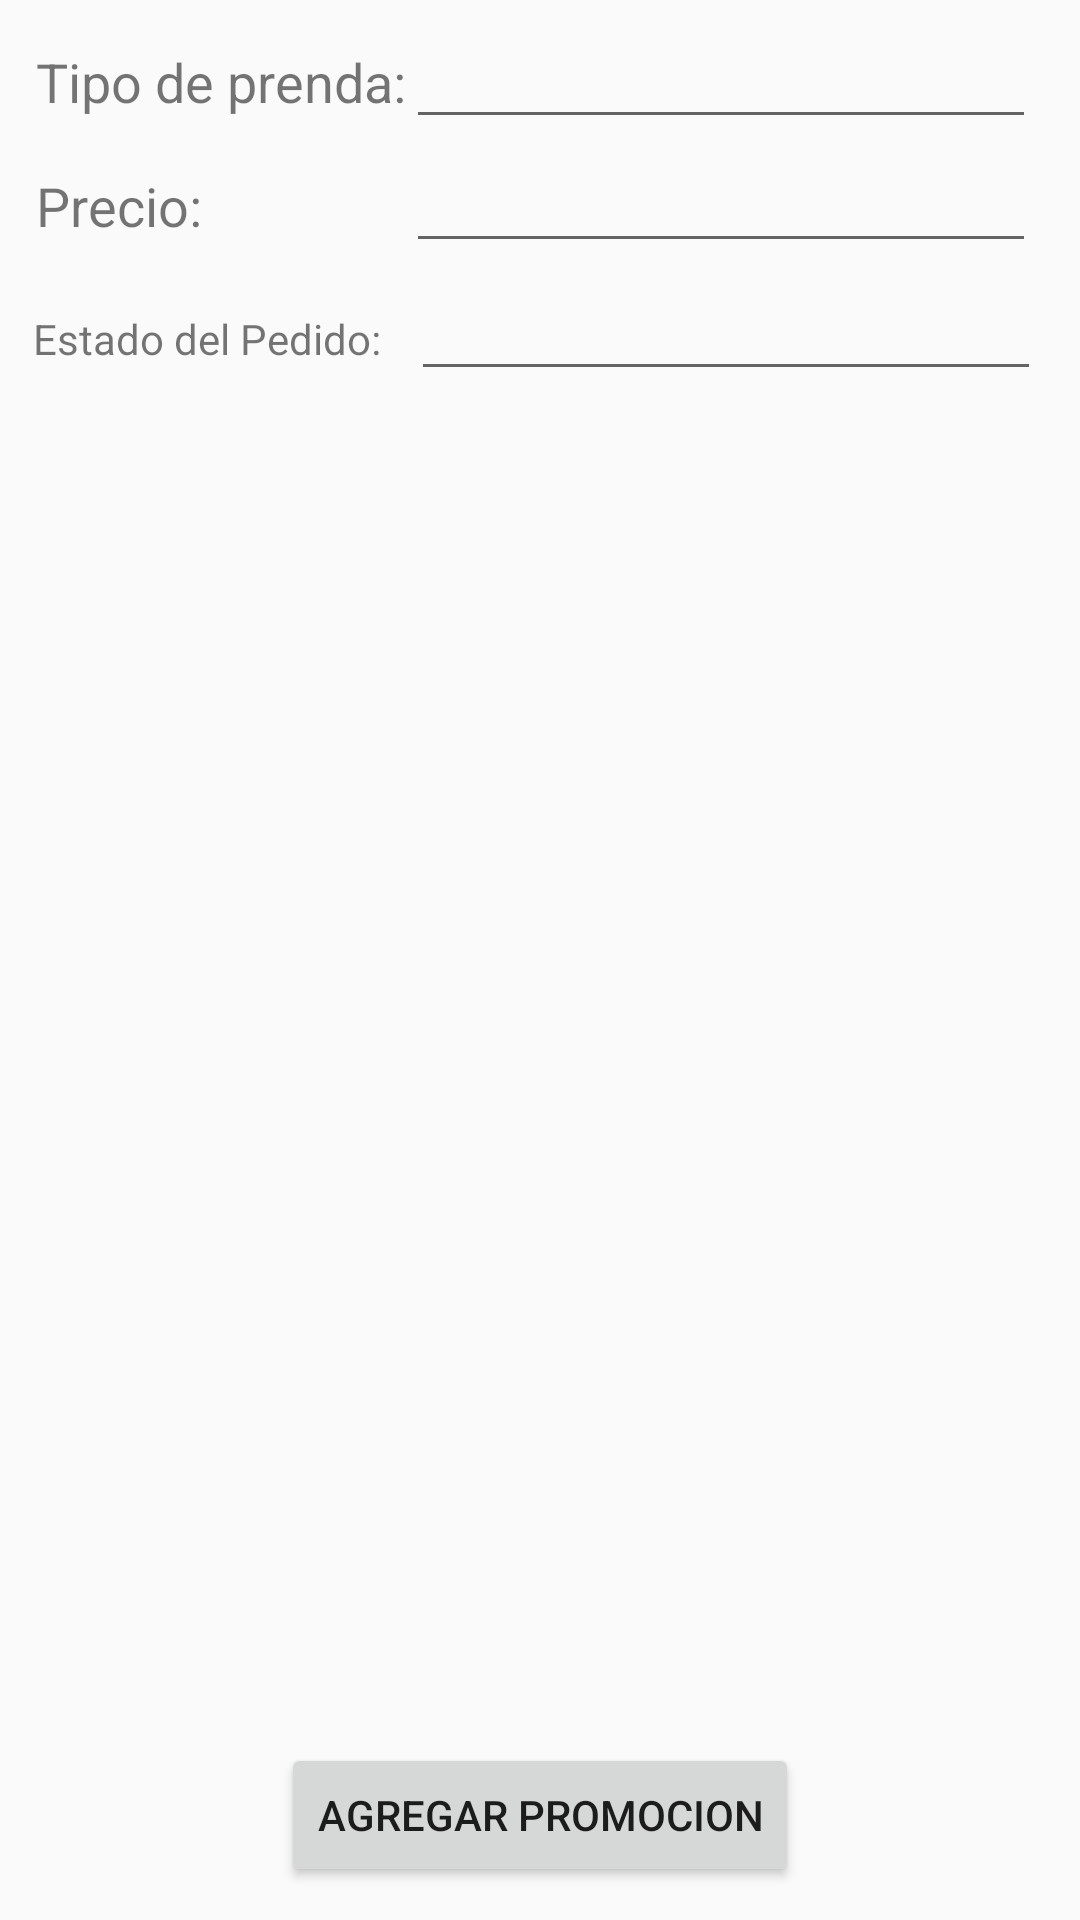

Write the Android layout XML for this screen, with the resource values it uses.
<!-- AndroidManifest.xml: application theme AppTheme -->
<!-- res/layout/fragment_admin_control.xml -->
<RelativeLayout xmlns:android="http://schemas.android.com/apk/res/android"
    xmlns:tools="http://schemas.android.com/tools"
    android:layout_width="match_parent"
    android:layout_height="match_parent"
    tools:context=".adminControl">

    <TextView
        android:id="@+id/textView32"
        android:layout_width="wrap_content"
        android:layout_height="wrap_content"
        android:layout_alignParentStart="true"
        android:layout_alignParentTop="true"
        android:layout_marginStart="12dp"
        android:layout_marginTop="15dp"
        android:text="Tipo de prenda:"
        android:textSize="18sp" />

    <EditText
        android:id="@+id/nombre"
        android:layout_width="wrap_content"
        android:layout_height="wrap_content"
        android:layout_alignBaseline="@+id/textView32"
        android:layout_alignBottom="@+id/textView32"
        android:layout_toEndOf="@+id/textView32"
        android:ems="10" />

    <TextView
        android:id="@+id/textView66"
        android:layout_width="wrap_content"
        android:layout_height="wrap_content"
        android:layout_alignBaseline="@+id/precio"
        android:layout_alignBottom="@+id/precio"
        android:layout_alignStart="@+id/textView32"
        android:text="Precio:"
        android:textSize="18sp" />

    <EditText
        android:id="@+id/precio"
        android:layout_width="wrap_content"
        android:layout_height="wrap_content"
        android:layout_alignStart="@+id/nombre"
        android:layout_below="@+id/nombre"
        android:ems="10" />

    <RelativeLayout
        android:layout_width="match_parent"
        android:layout_height="match_parent"
        android:layout_alignParentTop="true"
        android:layout_alignParentStart="true">

        <Button
            android:id="@+id/button3"
            android:layout_width="wrap_content"
            android:layout_height="wrap_content"
            android:layout_alignParentBottom="true"
            android:layout_centerHorizontal="true"
            android:layout_marginBottom="11dp"
            android:text="Agregar Promocion" />

        <TextView
            android:id="@+id/textView21"
            android:layout_width="wrap_content"
            android:layout_height="wrap_content"
            android:layout_marginStart="11dp"
            android:text="Estado del Pedido:"
            android:layout_alignBaseline="@+id/estadode"
            android:layout_alignBottom="@+id/estadode"
            android:layout_alignParentStart="true" />

        <ListView
            android:id="@+id/listadatos"
            android:layout_width="match_parent"
            android:layout_height="267dp"
            android:layout_alignParentStart="true"
            android:layout_below="@+id/textView21"
            android:layout_marginTop="18dp"
            android:layout_above="@+id/button3" />

        <EditText
            android:id="@+id/estadode"
            android:layout_width="wrap_content"
            android:layout_height="wrap_content"
            android:layout_alignParentTop="true"
            android:layout_marginStart="10dp"
            android:layout_marginTop="89dp"
            android:layout_toEndOf="@+id/textView21"
            android:ems="10"
            android:inputType="textPersonName" />
    </RelativeLayout>

</RelativeLayout>
<!-- resources referenced by this layout -->
<resources>
  <style name="AppTheme" parent="Theme.AppCompat.Light.DarkActionBar">
          
          <item name="colorPrimary">#2d5866</item>
          <item name="colorPrimaryDark">#000000</item>
          <item name="colorAccent">#f7db08</item>
  
  
  
      </style>
</resources>
